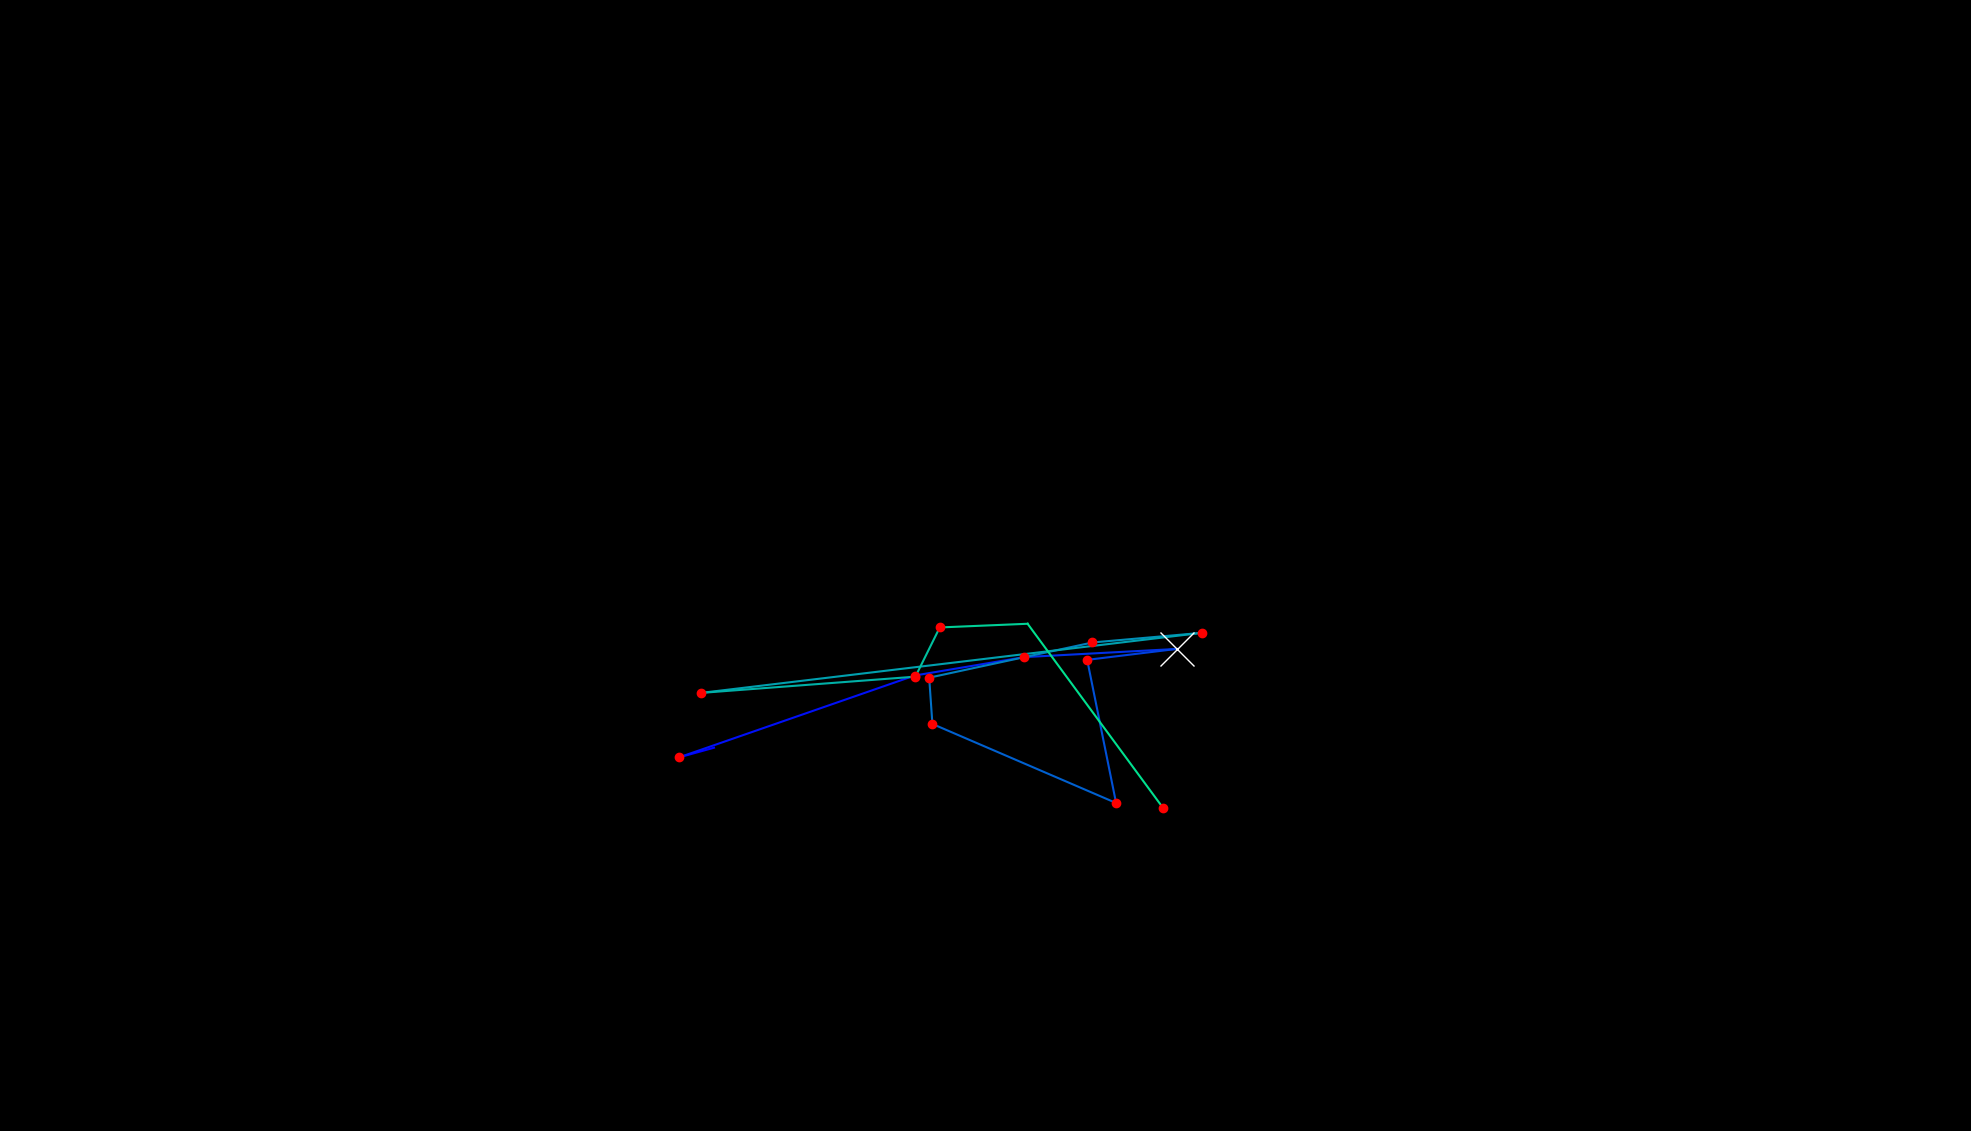

Data behind this chart, as committed beside it:
, fixation_id, timestamp, avg_gaze_x, avg_gaze_y, duration
0, 109.0, 33311, 927.3, 497.8, 24.1
1, 110.0, 33396, 881.5, 485.1, 241
2, 111.0, 33697, 1188, 591.5, 144.6
3, 112.0, 33866, 1330, 615.4, 156.7
4, 113.0, 34119, 1528, 626, 566.4
5, 114.0, 34709, 1412, 611.9, 229
6, 115.0, 34963, 1449, 426, 229
7, 116.0, 35216, 1211, 528.6, 180.8
8, 117.0, 35420, 1207, 588.7, 168.7
9, 118.0, 35770, 1419, 634.4, 168.7
10, 119.0, 35963, 1561, 646.9, 144.6
11, 120.0, 36180, 910.5, 569, 180.8
12, 121.0, 36421, 1189, 590.1, 229
13, 122.0, 36686, 1220, 654, 144.6
14, 123.0, 36867, 1335, 658.8, 108.5
15, 124.0, 37096, 1510, 419.7, 192.8
